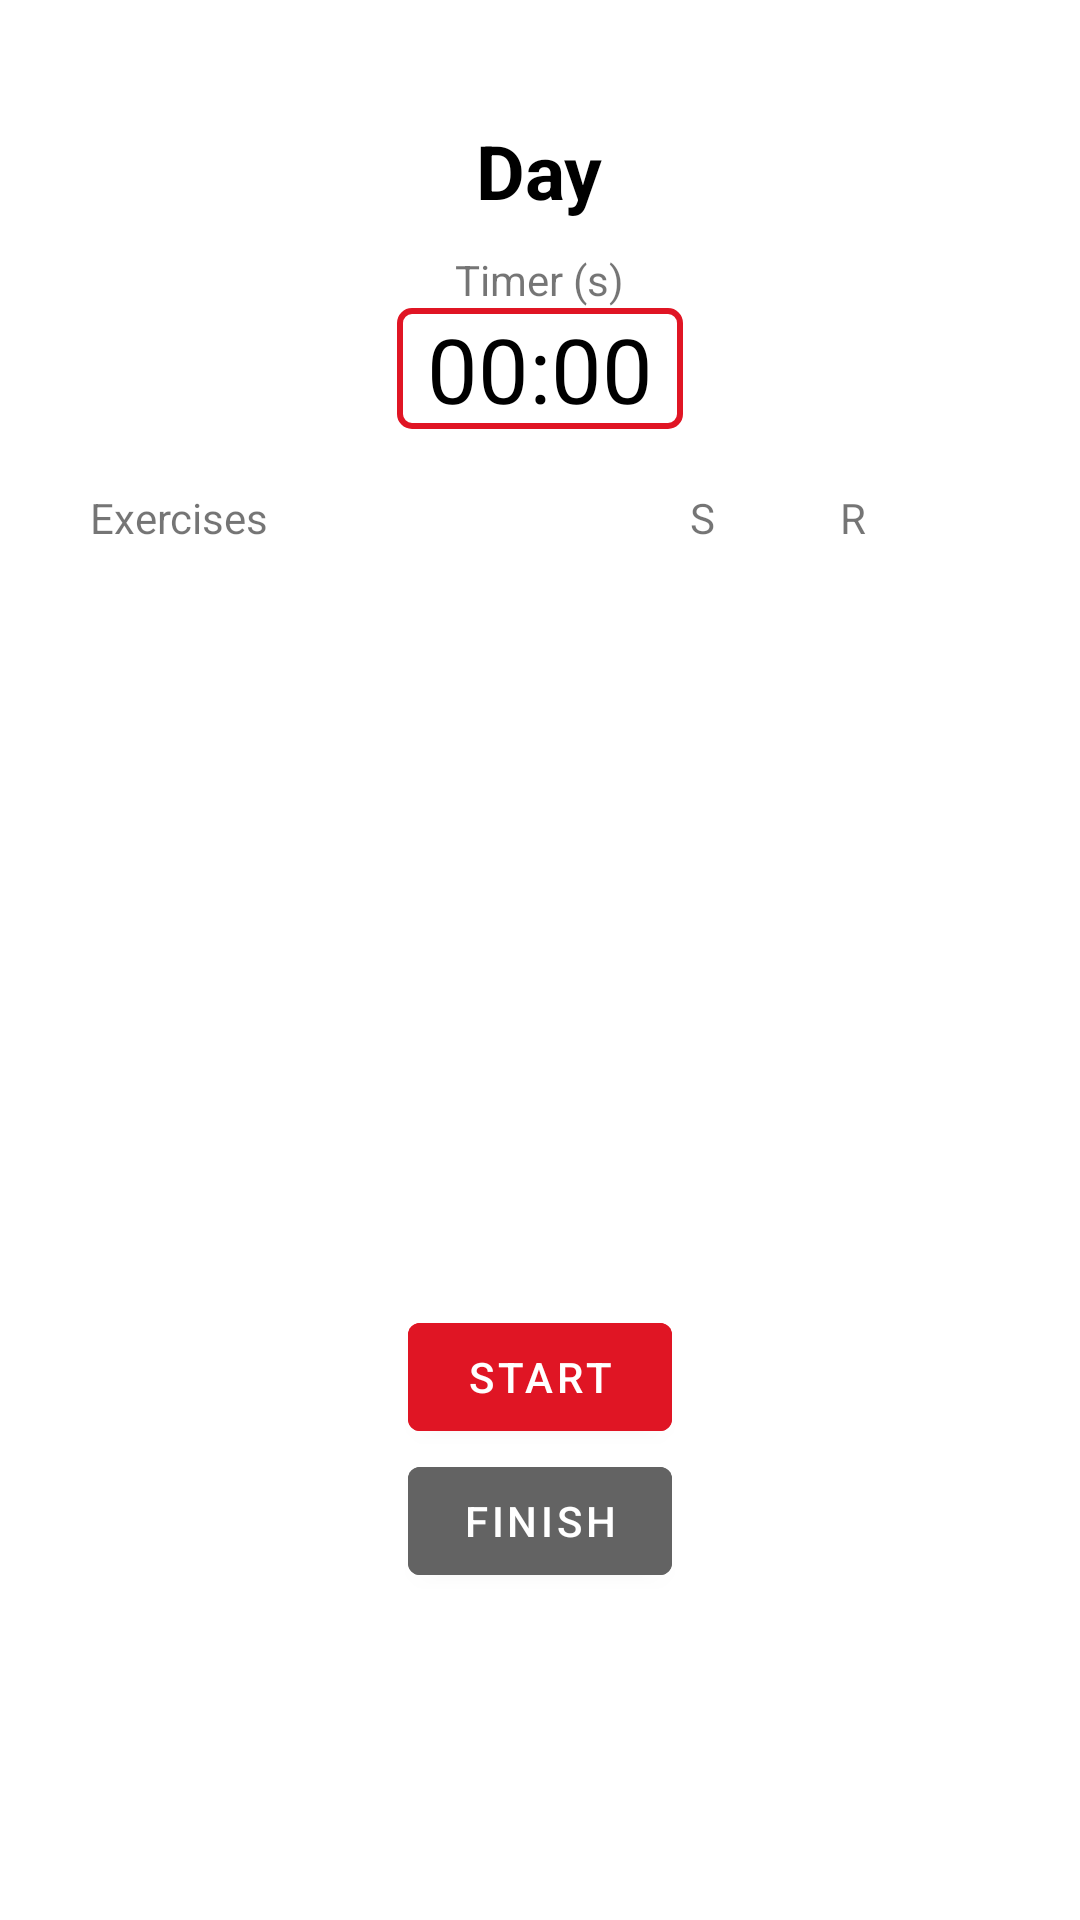

Write the Android layout XML for this screen, with the resource values it uses.
<!-- AndroidManifest.xml: application theme Theme.FitnessForge -->
<!-- res/layout/dialog_dayplan.xml -->
<?xml version="1.0" encoding="utf-8"?>
<LinearLayout xmlns:android="http://schemas.android.com/apk/res/android"
    android:layout_width="match_parent"
    android:layout_height="match_parent"
    android:orientation="vertical"
    android:padding="30dp">

    <TextView
        android:id="@+id/day"
        android:layout_width="wrap_content"
        android:layout_height="wrap_content"
        android:text="Day"
        android:layout_gravity="center_horizontal"
        style="@style/DefaultText"
        android:textSize="25sp"
        android:textStyle="bold"
        android:layout_margin="10dp"/>

    <TextView
        android:layout_width="wrap_content"
        android:layout_height="wrap_content"
        android:layout_gravity="center_horizontal"
        android:text="Timer (s)"/>

    <TextView
        android:id="@+id/timer"
        android:layout_width="wrap_content"
        android:layout_height="wrap_content"
        android:layout_gravity="center"
        android:text="00:00"
        style="@style/DefaultText"
        android:textSize="30dp"
        android:paddingHorizontal="10dp"
        android:layout_marginHorizontal="10dp"
        android:background="@drawable/border"/>




    <LinearLayout
        android:layout_width="300dp"
        android:layout_height="wrap_content"
        android:orientation="horizontal"
        android:layout_marginTop="20dp">

        <TextView
            android:layout_width="0dp"
            android:layout_height="wrap_content"
            android:layout_weight="2"
            android:text="Exercises"/>
        <TextView
            android:layout_width="0dp"
            android:layout_height="wrap_content"
            android:layout_weight="0.5"
            android:text="S"/>
        <TextView
            android:layout_width="0dp"
            android:layout_height="wrap_content"
            android:layout_weight="0.5"
            android:text="R"/>
    </LinearLayout>

    <LinearLayout
        android:layout_width="300dp"
        android:layout_height="wrap_content"
        android:orientation="horizontal"
        android:layout_marginTop="15dp">

        <TextView
            android:id="@+id/exercise1"
            android:layout_width="0dp"
            android:layout_height="wrap_content"
            android:layout_weight="2"
            android:layout_gravity="center_vertical"
            style="@style/DefaultText"/>

        <TextView
            android:id="@+id/set1"
            android:layout_width="0dp"
            android:layout_height="wrap_content"
            android:layout_weight="0.5"
            android:layout_gravity="center_vertical"
            style="@style/DefaultText"/>
        <TextView
            android:id="@+id/rep1"
            android:layout_width="0dp"
            android:layout_height="wrap_content"
            android:layout_weight="0.5"
            android:layout_gravity="center_vertical"
            style="@style/DefaultText"/>
    </LinearLayout>

    <LinearLayout
        android:layout_width="300dp"
        android:layout_height="wrap_content"
        android:orientation="horizontal"
        android:layout_marginTop="15dp">

        <TextView
            android:id="@+id/exercise2"
            android:layout_width="0dp"
            android:layout_height="wrap_content"
            android:layout_weight="2"
            android:layout_gravity="center_vertical"
            style="@style/DefaultText"/>

        <TextView
            android:id="@+id/set2"
            android:layout_width="0dp"
            android:layout_height="wrap_content"
            android:layout_weight="0.5"
            android:layout_gravity="center_vertical"
            style="@style/DefaultText"/>
        <TextView
            android:id="@+id/rep2"
            android:layout_width="0dp"
            android:layout_height="wrap_content"
            android:layout_weight="0.5"
            android:layout_gravity="center_vertical"
            style="@style/DefaultText"/>
    </LinearLayout>

    <LinearLayout
        android:layout_width="300dp"
        android:layout_height="wrap_content"
        android:orientation="horizontal"
        android:layout_marginTop="15dp">

        <TextView
            android:id="@+id/exercise3"
            android:layout_width="0dp"
            android:layout_height="wrap_content"
            android:layout_weight="2"
            android:layout_gravity="center_vertical"
            style="@style/DefaultText"/>

        <TextView
            android:id="@+id/set3"
            android:layout_width="0dp"
            android:layout_height="wrap_content"
            android:layout_weight="0.5"
            android:layout_gravity="center_vertical"
            style="@style/DefaultText"/>
        <TextView
            android:id="@+id/rep3"
            android:layout_width="0dp"
            android:layout_height="wrap_content"
            android:layout_weight="0.5"
            android:layout_gravity="center_vertical"
            style="@style/DefaultText"/>
    </LinearLayout>

    <LinearLayout
        android:layout_width="300dp"
        android:layout_height="wrap_content"
        android:orientation="horizontal"
        android:layout_marginTop="15dp">

        <TextView
            android:id="@+id/exercise4"
            android:layout_width="0dp"
            android:layout_height="wrap_content"
            android:layout_weight="2"
            android:layout_gravity="center_vertical"
            style="@style/DefaultText"/>

        <TextView
            android:id="@+id/set4"
            android:layout_width="0dp"
            android:layout_height="wrap_content"
            android:layout_weight="0.5"
            android:layout_gravity="center_vertical"
            style="@style/DefaultText"/>
        <TextView
            android:id="@+id/rep4"
            android:layout_width="0dp"
            android:layout_height="wrap_content"
            android:layout_weight="0.5"
            android:layout_gravity="center_vertical"
            style="@style/DefaultText"/>
    </LinearLayout>

    <LinearLayout
        android:layout_width="300dp"
        android:layout_height="wrap_content"
        android:orientation="horizontal"
        android:layout_marginTop="15dp">

        <TextView
            android:id="@+id/exercise5"
            android:layout_width="0dp"
            android:layout_height="wrap_content"
            android:layout_weight="2"
            android:layout_gravity="center_vertical"
            style="@style/DefaultText"/>

        <TextView
            android:id="@+id/set5"
            android:layout_width="0dp"
            android:layout_height="wrap_content"
            android:layout_weight="0.5"
            android:layout_gravity="center_vertical"
            style="@style/DefaultText"/>
        <TextView
            android:id="@+id/rep5"
            android:layout_width="0dp"
            android:layout_height="wrap_content"
            android:layout_weight="0.5"
            android:layout_gravity="center_vertical"
            style="@style/DefaultText"/>
    </LinearLayout>

    <LinearLayout
        android:layout_width="300dp"
        android:layout_height="wrap_content"
        android:orientation="horizontal"
        android:layout_marginTop="15dp">

        <TextView
            android:id="@+id/exercise6"
            android:layout_width="0dp"
            android:layout_height="wrap_content"
            android:layout_weight="2"
            android:layout_gravity="center_vertical"
            style="@style/DefaultText"/>

        <TextView
            android:id="@+id/set6"
            android:layout_width="0dp"
            android:layout_height="wrap_content"
            android:layout_weight="0.5"
            android:layout_gravity="center_vertical"
            style="@style/DefaultText"/>
        <TextView
            android:id="@+id/rep6"
            android:layout_width="0dp"
            android:layout_height="wrap_content"
            android:layout_weight="0.5"
            android:layout_gravity="center_vertical"
            style="@style/DefaultText"/>
    </LinearLayout>

    <LinearLayout
        android:layout_width="300dp"
        android:layout_height="wrap_content"
        android:orientation="horizontal"
        android:layout_marginTop="15dp">

        <TextView
            android:id="@+id/exercise7"
            android:layout_width="0dp"
            android:layout_height="wrap_content"
            android:layout_weight="2"
            android:layout_gravity="center_vertical"
            style="@style/DefaultText"/>

        <TextView
            android:id="@+id/set7"
            android:layout_width="0dp"
            android:layout_height="wrap_content"
            android:layout_weight="0.5"
            android:layout_gravity="center_vertical"
            style="@style/DefaultText"/>
        <TextView
            android:id="@+id/rep7"
            android:layout_width="0dp"
            android:layout_height="wrap_content"
            android:layout_weight="0.5"
            android:layout_gravity="center_vertical"
            style="@style/DefaultText"/>
    </LinearLayout>

    <Button
        android:id="@+id/start_button"
        android:layout_width="wrap_content"
        android:layout_height="wrap_content"
        android:text="Start"
        android:backgroundTint="@color/red_500"
        android:textColor="@color/white"
        android:elevation="4dp"
        android:layout_marginTop="15dp"
        android:layout_gravity="center_horizontal"
        />

    <Button
        android:id="@+id/finish_button"
        android:layout_width="wrap_content"
        android:layout_height="wrap_content"
        android:layout_gravity="center_horizontal"
        android:backgroundTint="@color/gray"
        android:clickable="false"
        android:elevation="4dp"
        android:text="Finish"
        android:textColor="@color/white"
        />

</LinearLayout>
<!-- resources referenced by this layout -->
<resources>
  <color name="gray">#636363</color>
  <color name="red_500">#E01524</color>
  <color name="white">#FFFFFFFF</color>
  <!-- drawable border (drawable) -->
  <?xml version="1.0" encoding="utf-8"?>
  <shape xmlns:android="http://schemas.android.com/apk/res/android"
      android:shape="rectangle">
      <corners android:radius="4dp" />
      <stroke
          android:color="@color/red_500"
          android:width="2dp" />
  </shape>
  <style name="DefaultText" parent="Theme.AppCompat.Light.DarkActionBar">
          <item name="android:textColor">@color/black</item>
      </style>
  <style name="Theme.FitnessForge" parent="Theme.MaterialComponents.DayNight.DarkActionBar">
          
          <item name="colorPrimary">@color/red_500</item>
          <item name="colorPrimaryVariant">@color/red_700</item>
          <item name="colorOnPrimary">@color/white</item>
          
          <item name="colorSecondary">@color/light_red_500</item>
          <item name="colorSecondaryVariant">@color/light_red_700</item>
          <item name="colorOnSecondary">@color/black</item>
          
          <item name="android:statusBarColor" tools:targetApi="1">
              ?attr/colorPrimaryVariant
          </item>
      </style>
  <color name="black">#FF000000</color>
  <color name="red_700">#DB0007</color>
  <color name="light_red_500">#ef546d</color>
  <color name="light_red_700">#3b3b3b</color>
</resources>
